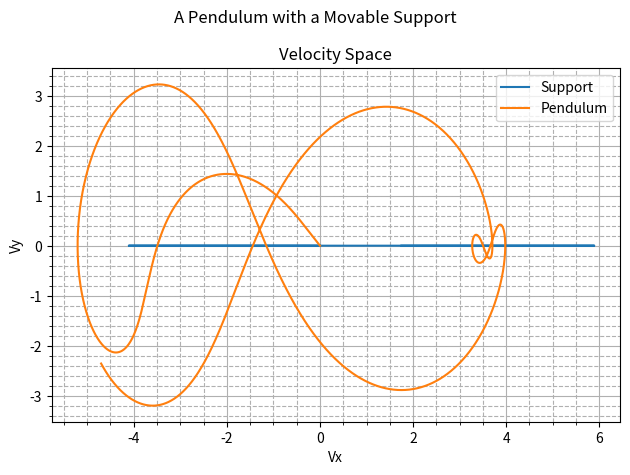

Write Python code to recreate this figure.
"""
Importing Necessary Libraries to Simulate the Motion of a Simple Pendulum with a Movable Support
"""
import matplotlib.pyplot as plt  
import numpy as np


"""
Defining Constants, Step-size, Initial Conditions, Independent Variable
"""
m1, m2 = 5, 8
l, k, g = 2, 50, 9.8
t0, tf, n = 0, 5, 10000
h = (tf -t0)/n
S0 = np.array([2.25, 0.21, 0, 0])
t = np.linspace(t0,tf,n+1)
S= np.array((n+1)*[S0])


""""
Defining the coupled system of 4 first order ODEs
which is equivalent to the coupled system of 2 second order ODEs(Euler-Lagrange Equations)
"""
def dS_dt(S,t):
    x, phi, v, w = S 
    dx_dt = v
    dphi_dt = w
    dv_dt = ((m2*g*np.sin(phi)*np.cos(phi)) + (m2*l*w*w*np.sin(phi)) - (k*x)) / (m1 + m2*(np.sin(phi)**2))
    dw_dt = np.cos(phi)*(((g*np.tan(phi)*(m1+m2)) + (m2*l*w*w*np.sin(phi)) - (k*x)) / ((m2*l*np.cos(phi)**2) - ((m1+m2)*l)))
    return np.array([dx_dt, dphi_dt, dv_dt, dw_dt])


"""
Applying Runge-Kutta Fourth Order Method because
1. Local Truncation Error in RK45/EM = h^5/h^2 = 10^(-15)/10^(-6)
2. Global Truncation Error in RK45/EM = h^4/h = 10^(-12)/10^(-3)
"""
def rk45(f, n):
    for i in range(n):
        k1 = h * f(S[i], t[i])    
        k2 = h * f(S[i] + 0.5 * k1, t[i] + 0.5*h)
        k3 = h * f(S[i] + 0.5 * k2, t[i] + 0.5*h)
        k4 = h * f(S[i] + k3, t[i] + h)
        S[i+1] = S[i] + (k1 + 2*(k2 + k3 ) + k4) / 6
    return S, t


"""
Calling rk45 to get dependent variables
"""
S,t=rk45(dS_dt,n)
x, phi, v, w = S.T[0],S.T[1],S.T[2],S.T[3]
x1, y1 = v, np.zeros(n+1)  
x2, y2 = v + l*w*np.cos(phi), l*w*np.sin(phi)


"""
Plotting the Velocity Space
"""
fig = plt.figure()
ax = fig.add_subplot()
ax.plot(x1, y1, label="Support")
ax.plot(x2, y2, label="Pendulum")
ax.set_xlabel("Vx")
ax.set_ylabel("Vy")
ax.set_title("Velocity Space")
ax.grid(which="major")
ax.grid(which="minor", linestyle="--")
ax.minorticks_on()
ax.legend()
fig.suptitle("A Pendulum with a Movable Support")
fig.tight_layout()
plt.show()